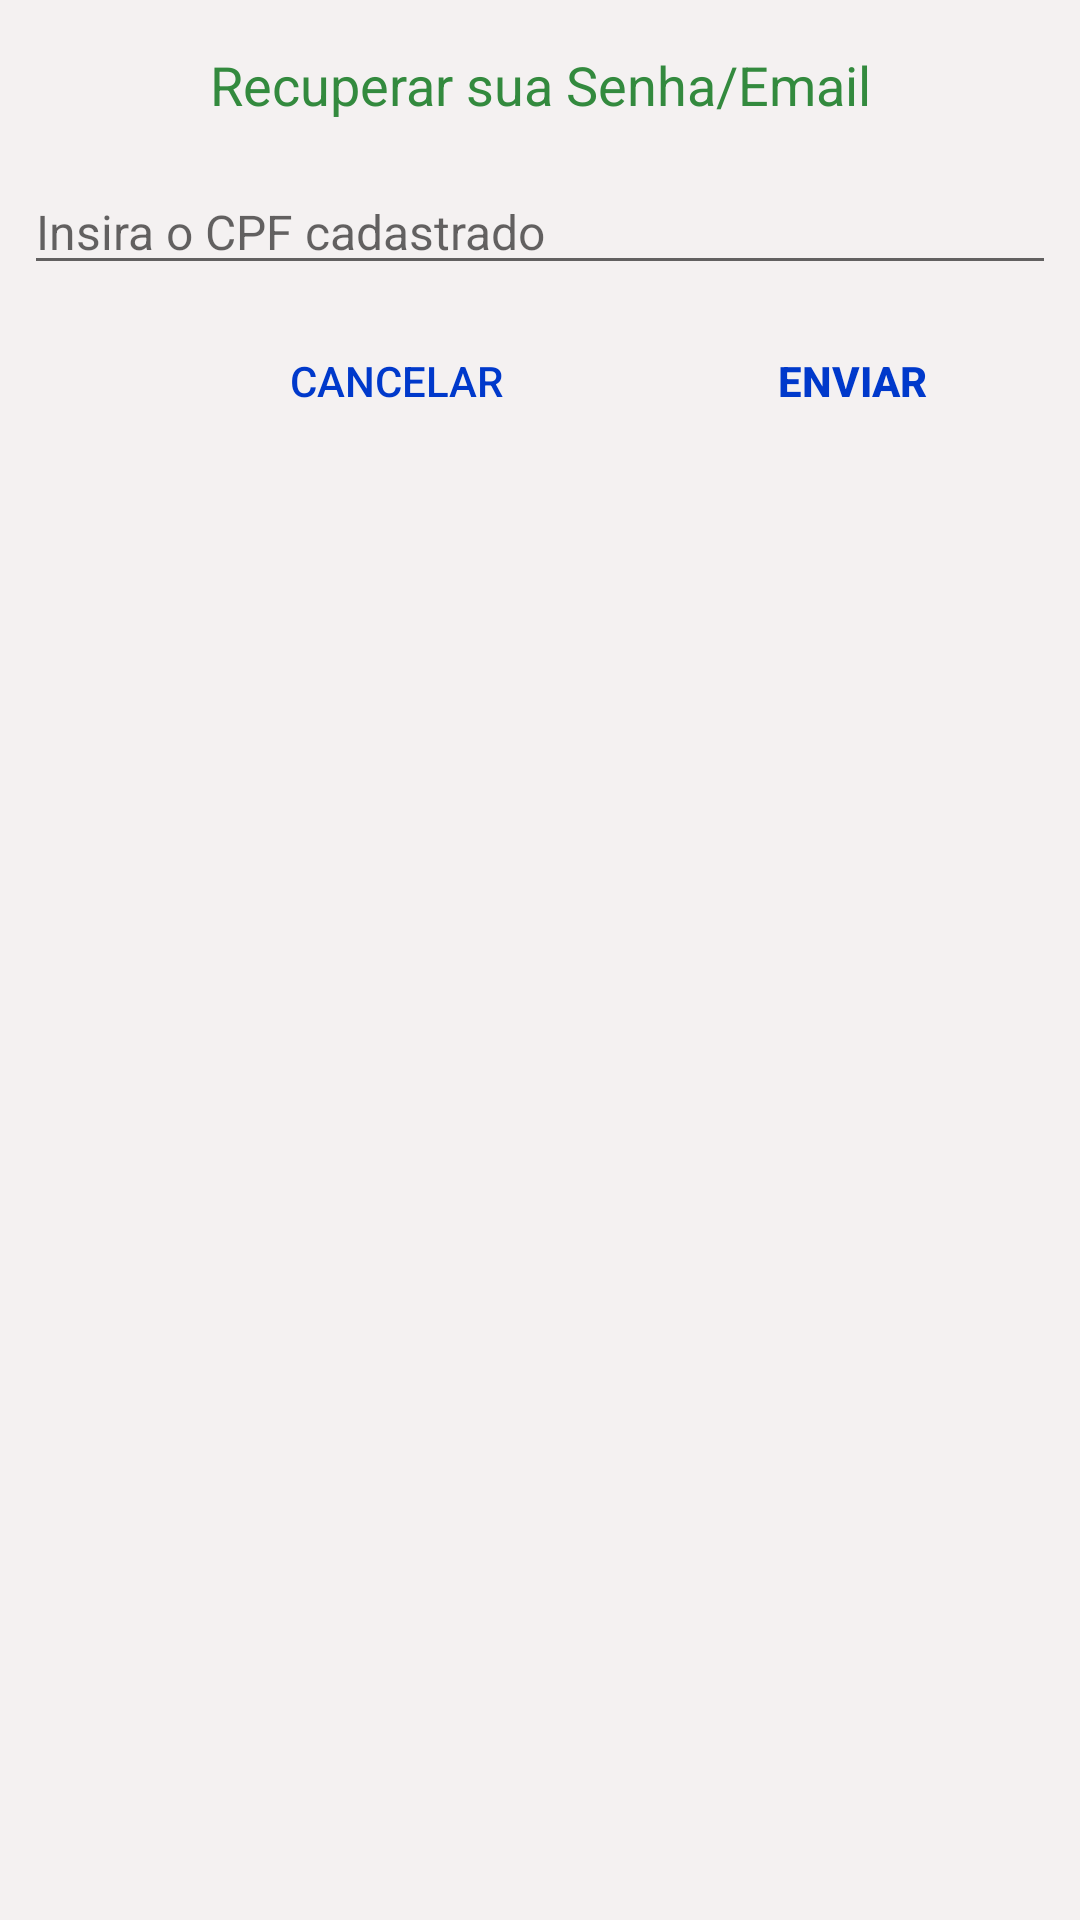

The Android layout XML behind this screen, and the referenced resources:
<!-- AndroidManifest.xml: application theme AppTheme -->
<!-- res/layout/pop_esqueci_senha.xml -->
<?xml version="1.0" encoding="utf-8"?>
<LinearLayout xmlns:android="http://schemas.android.com/apk/res/android"
    xmlns:tools="http://schemas.android.com/tools"
    android:orientation="vertical"
    android:layout_width="match_parent"
    android:layout_height="match_parent">


    <TextView
        android:layout_width="match_parent"
        android:layout_height="wrap_content"
        android:layout_marginLeft="8dp"
        android:layout_marginRight="8dp"
        android:layout_marginTop="16dp"
        android:text="@string/recupera_senha"
        android:textAlignment="center"
        android:textAppearance="@style/TextAppearance.AppCompat"
        android:textColor="@color/colorPrimaryDark"
        android:textSize="18sp" />

    <EditText
        android:layout_width="match_parent"
        android:layout_height="wrap_content"
        android:layout_marginLeft="8dp"
        android:layout_marginRight="8dp"
        android:layout_marginTop="16dp"
        android:ems="10"
        android:hint="@string/hint_recupera_senha"
        android:inputType="number"
        android:textSize="16sp"
        tools:textColorHint="@android:color/darker_gray" />

    <LinearLayout
        android:layout_width="wrap_content"
        android:layout_height="wrap_content"
        android:layout_gravity="right"
        android:layout_marginLeft="8dp"
        android:layout_marginRight="8dp"
        android:layout_marginTop="8dp"
        android:layout_marginBottom="42dp"
        android:orientation="horizontal">

        <Button
            android:id="@+id/btn_alterSenha_cancela"
            style="@android:style/Widget.Material.Light.Button.Borderless"
            android:layout_width="120dp"
            android:layout_height="48dp"
            android:layout_marginEnd="32dp"
            android:elevation="2dp"
            android:text="@string/btn_cancela"
            android:textColor="@color/colorSecondaryDark"
            android:textColorLink="@color/primaryAcent" />

        <Button
            android:id="@+id/btn_alterSenha_confirma"
            style="@android:style/Widget.Material.Light.Button.Borderless"
            android:layout_width="120dp"
            android:layout_height="48dp"
            android:layout_marginEnd="8dp"
            android:elevation="2dp"
            android:text="@string/btn_enviar"
            android:textColor="@color/colorSecondaryDark"
            android:textColorLink="@color/primaryAcent"
            android:textStyle="bold" />


    </LinearLayout>












</LinearLayout>
<!-- resources referenced by this layout -->
<resources>
  <color name="colorPrimaryDark">#338a3e</color>
  <color name="colorSecondaryDark">#0039cb</color>
  <color name="primaryAcent">#98ee99</color>
  <string name="btn_cancela">CANCELAR</string>
  <string name="btn_enviar">ENVIAR</string>
  <string name="hint_recupera_senha">Insira o CPF cadastrado</string>
  <string name="recupera_senha">Recuperar sua Senha/Email</string>
  <style name="AppTheme" parent="Theme.AppCompat.Light.DarkActionBar">
          
          <item name="colorPrimary">@color/colorPrimary</item>
          <item name="colorPrimaryDark">@color/colorPrimaryDark</item>
          <item name="colorAccent">@color/link</item>
          <item name="android:windowBackground">@color/gelo</item>
          <item name="android:colorBackground">@color/gelo</item>
      </style>
  <color name="colorPrimary">#66bb6a</color>
  <color name="link">#08c618</color>
  <color name="gelo">#f4f1f1</color>
</resources>
